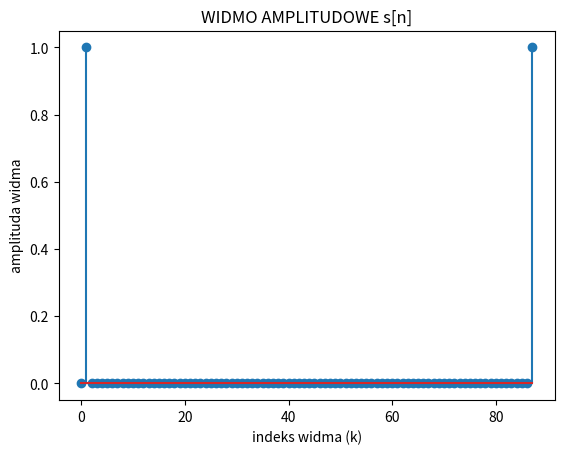
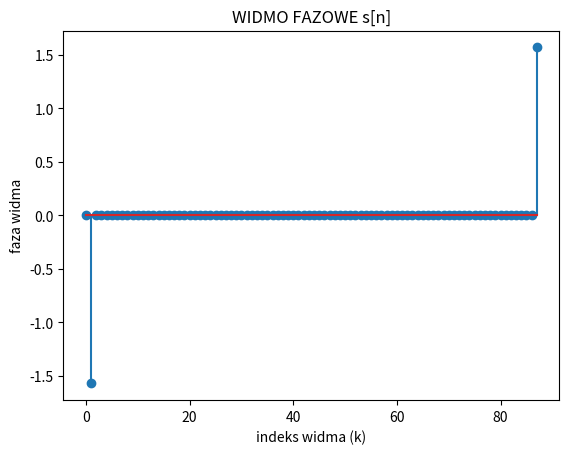
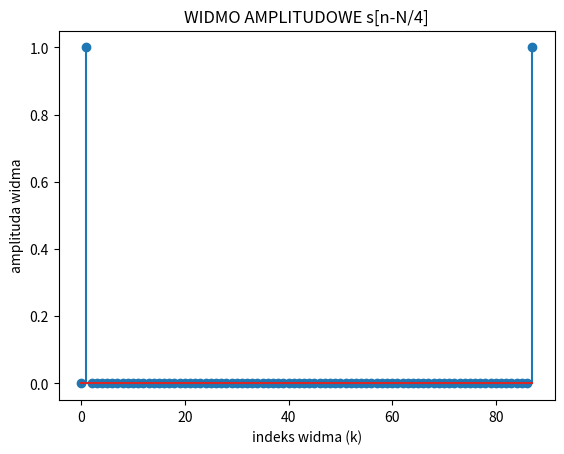
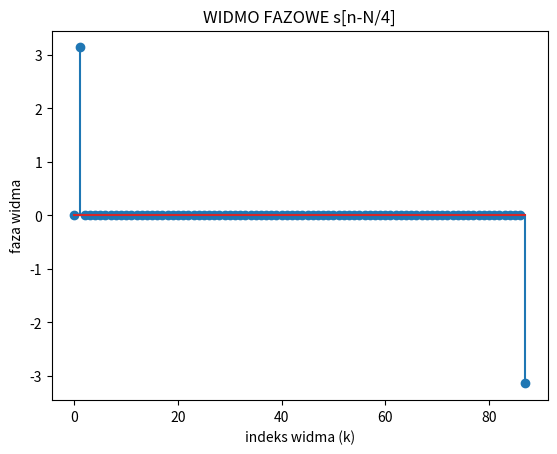
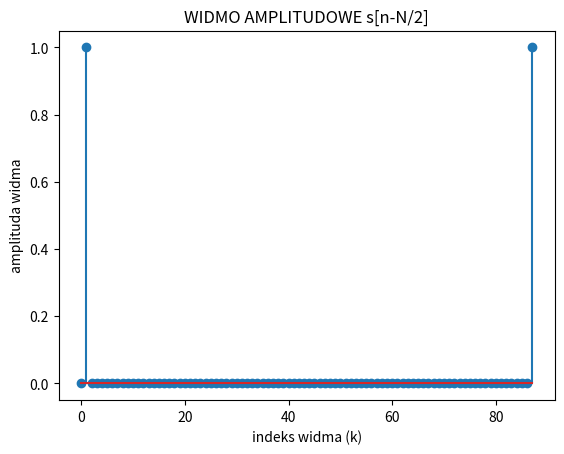
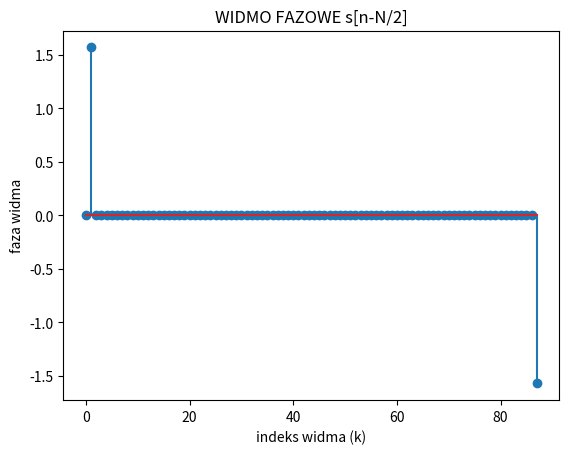
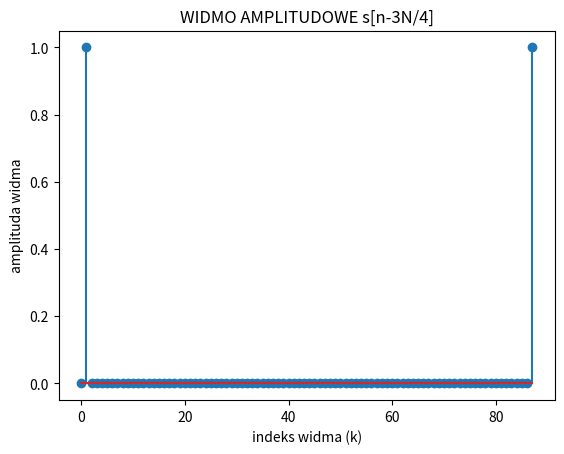
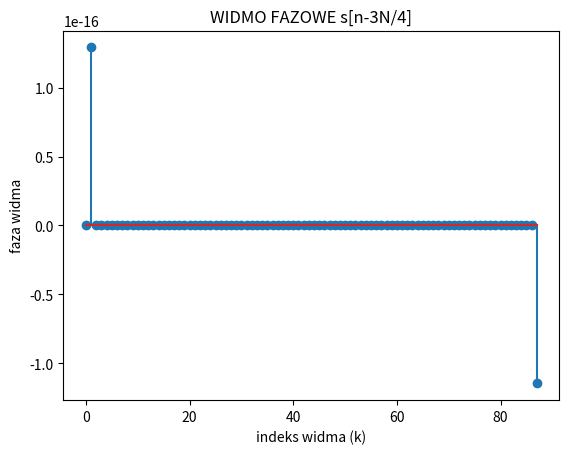

Recreate these plots in Python, in order.
import numpy as np
import matplotlib.pyplot as plt


def signal(n, A, periodN, n0=0):
    """Calculates signal value.

    Args:
        n (int): function argument
        A (int): amplitude
        periodN (int): period of signal
        n0 (int, optional): argument shift, defaults to 0

    Returns:
        int: signal value for n
    """
    return A * np.sin(2 * np.pi * (n - n0) / periodN)


def task_2():
    """Function checks effect of time shift on the form of the amplitude spectrum and phase spectrum of a discrete harmonic signal."""

    # amplitude and period definition
    periodN = 88
    A = 2

    # domain definition
    domain = np.linspace(0, periodN - 1, periodN)

    # determination of signal samples
    signal0 = signal(domain, A, periodN)
    signalN4 = signal(domain, A, periodN, periodN / 4)
    signalN2 = signal(domain, A, periodN, periodN / 2)
    signal3N4 = signal(domain, A, periodN, 3 * periodN / 4)

    # signals transform
    signal0_fft = np.fft.fft(signal0) / periodN
    signalN4_fft = np.fft.fft(signalN4) / periodN
    signalN2_fft = np.fft.fft(signalN2) / periodN
    signal3N4_fft = np.fft.fft(signal3N4) / periodN

    # normalization
    for ind in range(signal0_fft.shape[0]):
        if np.abs(signal0_fft[ind]) < 1e-06:
            signal0_fft[ind] = 0.0
        if np.abs(signalN4_fft[ind]) < 1e-06:
            signalN4_fft[ind] = 0.0
        if np.abs(signalN2_fft[ind]) < 1e-06:
            signalN2_fft[ind] = 0.0
        if np.abs(signal3N4_fft[ind]) < 1e-06:
            signal3N4_fft[ind] = 0.0

    # plotting
    plt.figure(5)
    plt.title("WIDMO AMPLITUDOWE s[n]")
    wid_amp_0 = np.abs(signal0_fft)
    plt.xlabel("indeks widma (k)")
    plt.ylabel("amplituda widma")
    plt.stem(wid_amp_0)

    plt.figure(6)
    plt.title("WIDMO FAZOWE s[n]")
    wid_faz_0 = np.angle(signal0_fft)
    plt.xlabel("indeks widma (k)")
    plt.ylabel("faza widma")
    plt.stem(wid_faz_0)

    plt.figure(7)
    plt.title("WIDMO AMPLITUDOWE s[n-N/4]")
    wid_amp_N4 = np.abs(signalN4_fft)
    plt.xlabel("indeks widma (k)")
    plt.ylabel("amplituda widma")
    plt.stem(wid_amp_N4)

    plt.figure(8)
    plt.title("WIDMO FAZOWE s[n-N/4]")
    wid_faz_N4 = np.angle(signalN4_fft)
    plt.xlabel("indeks widma (k)")
    plt.ylabel("faza widma")
    plt.stem(wid_faz_N4)

    plt.figure(9)
    plt.title("WIDMO AMPLITUDOWE s[n-N/2]")
    wid_amp_N2 = np.abs(signalN2_fft)
    plt.xlabel("indeks widma (k)")
    plt.ylabel("amplituda widma")
    plt.stem(wid_amp_N2)

    plt.figure(10)
    plt.title("WIDMO FAZOWE s[n-N/2]")
    wid_faz_N2 = np.angle(signalN2_fft)
    plt.xlabel("indeks widma (k)")
    plt.ylabel("faza widma")
    plt.stem(wid_faz_N2)

    plt.figure(11)
    plt.title("WIDMO AMPLITUDOWE s[n-3N/4]")
    wid_amp_3N4 = np.abs(signal3N4_fft)
    plt.xlabel("indeks widma (k)")
    plt.ylabel("amplituda widma")
    plt.stem(wid_amp_3N4)

    plt.figure(12)
    plt.title("WIDMO FAZOWE s[n-3N/4]")
    wid_faz_3N4 = np.angle(signal3N4_fft)
    plt.xlabel("indeks widma (k)")
    plt.ylabel("faza widma")
    plt.stem(wid_faz_3N4)
    plt.show()


if __name__ == "__main__":
    task_2()
